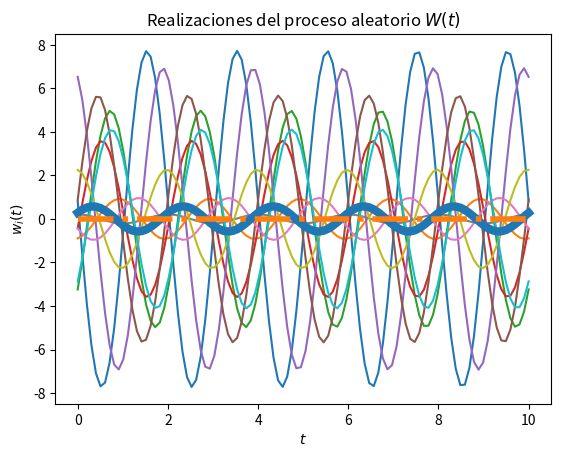
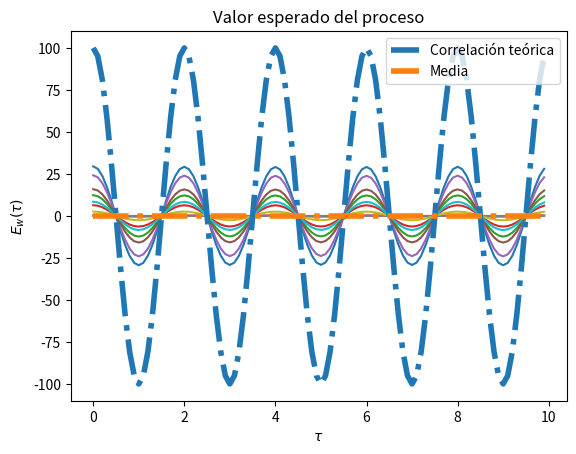

Python code for these plots, in order:
# [redacted]

# Los parámetros T, t_final y N son elegidos arbitrariamente

import numpy as np
from scipy import stats
import matplotlib.pyplot as plt

# Variables aleatorias X y Y
vaX=  stats.norm(0, np.sqrt(10))
vaY = stats.norm(0, np.sqrt(10))


# Creación del vector de tiempo
T = 100			# número de elementos
t_final = 10	# tiempo en segundos
t = np.linspace(0, t_final, T)

# Inicialización del proceso aleatorio W(t) con N realizaciones
N = 10
W_t = np.empty((N, len(t)))	# N funciones del tiempo w(t) con T puntos

# Creación de las muestras del proceso w(t) (X y Y independientes)

for i in range(N):   
   X = vaX.rvs()        
   Y = vaY.rvs()     
   w_t = X*np.cos(np.pi*t) + Y*np.sin(np.pi*t) # Proceso estocastico
   W_t[i,:] = w_t
   plt.plot(t, w_t)

# Promedio de las N realizaciones en cada instante (cada punto en t)
P = [np.mean(W_t[:,i]) for i in range(len(t))]
plt.plot(t, P, lw=6)

# Graficar el resultado teórico del valor esperado

E = 0*t
plt.plot(t, E, '-.', lw=4)

# Mostrar las realizaciones, y su promedio calculado y teórico
plt.title('Realizaciones del proceso aleatorio $W(t)$')
plt.xlabel('$t$')
plt.ylabel('$w_i(t)$')
plt.show()

# T valores de desplazamiento tau
desplazamiento = np.arange(T)
taus = desplazamiento/t_final

# Inicialización de matriz de valores de correlación para las N funciones
corr =  np.empty((N, len(desplazamiento)))
media = np.empty((N, len(desplazamiento)))

# Nueva figura para la autocorrelación
plt.figure()

# Cálculo de correlación para cada valor de tau
for n in range(N):
	for i, tau in enumerate(desplazamiento):
		corr[n, i] = np.correlate(W_t[n,:], np.roll(W_t[n,:], tau))/T
	plt.plot(taus, corr[n,:])

# Valor teórico de correlación
Rww = 100*np.cos(np.pi*taus)

# Gráficas de correlación para cada realización 
plt.plot(taus, Rww, '-.', lw=4, label='Correlación teórica')
plt.title('Funciones de autocorrelación de las realizaciones del proceso')
plt.xlabel(r'$\tau$')
plt.ylabel(r'$R_{WW}(\tau)$')
plt.legend()
plt.show()



# Gráficas para el valor esperador del proceso
plt.plot(taus, E, '-.', lw=4, label='Media')
plt.title('Valor esperado del proceso')
plt.xlabel(r'$\tau$')
plt.ylabel(r'$E_{w}(\tau)$')
plt.legend()
plt.show()








